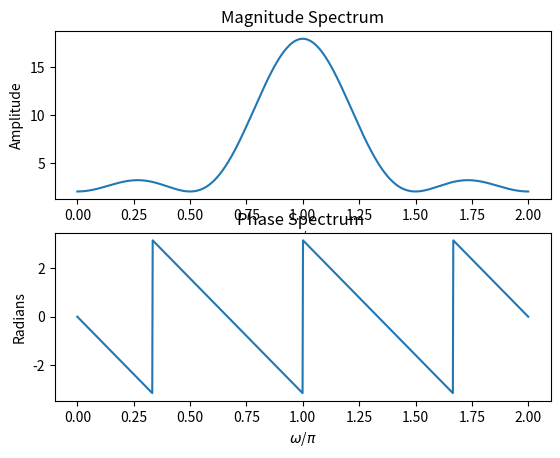

Recreate this plot in Python.
#!/usr/bin/env python3
# -*- coding: utf-8 -*-
"""
Created on Wed Dec 20 15:19:56 2017

[redacted]
"""
import numpy as np 
import matplotlib.pyplot as plt

global pi 
def DTFT(x_n,omega,sequence):
    DTFT=[]
    for element in omega:
        DTFT.append(np.dot(x_n,np.exp(-1j*element*sequence)))
    return DTFT

def cos_exp(omega,constant=1):
    return (np.exp(1j*constant*omega) + np.exp(-1j*constant*omega) ) /2

if __name__ =='__main__':
    pi= np.pi 
    omega = np.linspace(0,2*pi,1024)
    X=np.exp(-1j*3*omega)*(6 - 6*cos_exp(omega) +4*cos_exp(omega,2) -2*cos_exp(omega,3) )
    plt.subplot(2,1,1)
    plt.plot(omega/pi,np.abs(X))
    plt.title('Magnitude Spectrum')
    plt.xlabel('$\omega$/$\pi$')
    plt.ylabel('Amplitude')
    
    plt.subplot(2,1,2)
    plt.plot(omega/pi,np.angle(X))
    plt.title('Phase Spectrum ')
    plt.xlabel('$\omega$/$\pi$')
    plt.ylabel('Radians')

    plt.show()